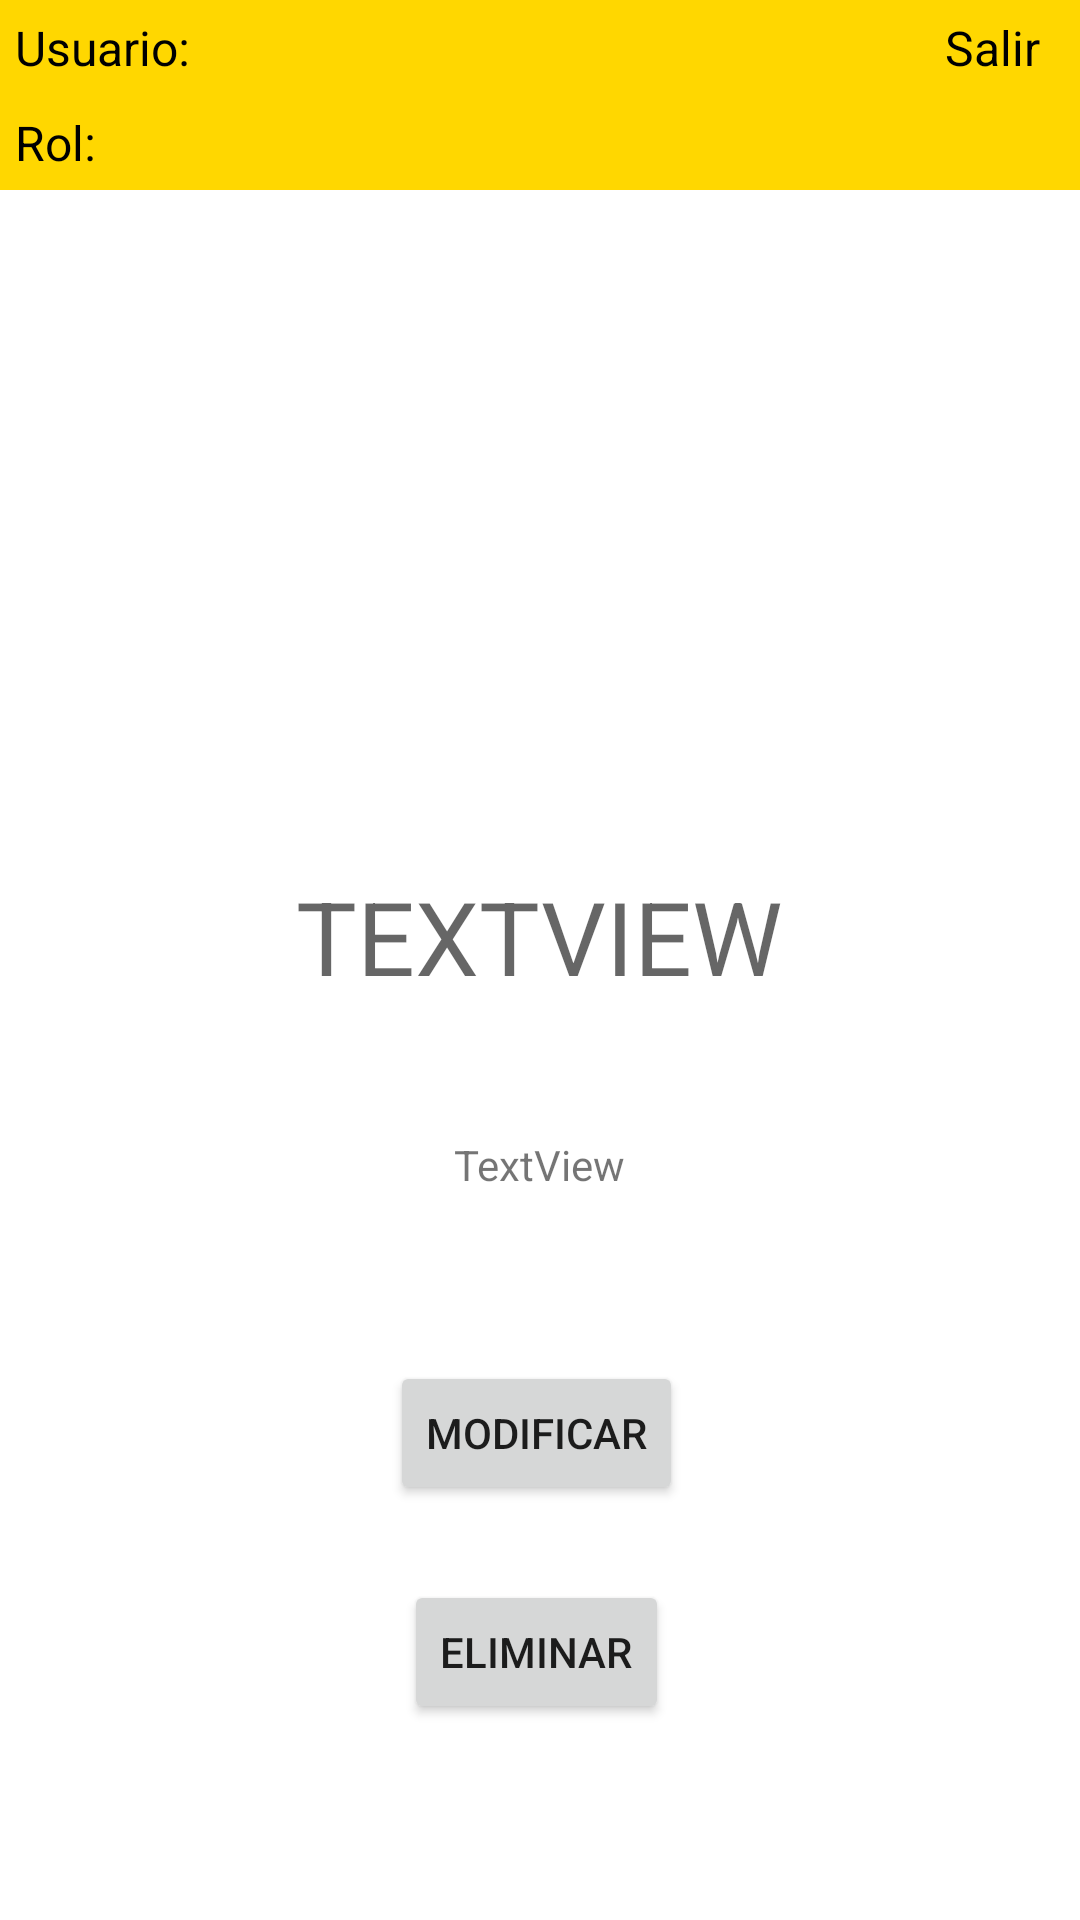

Here is an Android app screen rendered from its layout file. Give the layout XML and the strings, colors and styles it references.
<!-- AndroidManifest.xml: application theme Theme.RicurasApp -->
<!-- res/layout/activity_comida_view.xml -->
<?xml version="1.0" encoding="utf-8"?>
<androidx.constraintlayout.widget.ConstraintLayout xmlns:android="http://schemas.android.com/apk/res/android"
    xmlns:app="http://schemas.android.com/apk/res-auto"
    xmlns:tools="http://schemas.android.com/tools"
    android:layout_width="match_parent"
    android:layout_height="match_parent"
    tools:context=".activities.ComidaViewActivity">

    <include
        android:id="@+id/header"
        layout="@layout/cabecera" />

    <ImageView
        android:id="@+id/imageViewComidaView"
        android:layout_width="150dp"
        android:layout_height="150dp"
        android:layout_marginTop="36dp"
        app:layout_constraintEnd_toEndOf="parent"
        app:layout_constraintHorizontal_bias="0.498"
        app:layout_constraintStart_toStartOf="parent"
        app:layout_constraintTop_toBottomOf="@+id/header"
        app:srcCompat="@drawable/ic_launcher_background" />

    <TextView
        android:id="@+id/textViewComidaViewTitle"
        android:layout_width="wrap_content"
        android:layout_height="wrap_content"
        android:layout_marginTop="40dp"
        android:text="TextView"
        android:textAllCaps="true"
        android:textAppearance="@style/TextAppearance.AppCompat.Display1"
        app:layout_constraintEnd_toEndOf="@+id/imageViewComidaView"
        app:layout_constraintStart_toStartOf="@+id/imageViewComidaView"
        app:layout_constraintTop_toBottomOf="@+id/imageViewComidaView" />

    <Button
        android:id="@+id/buttonModificarComida"
        android:layout_width="wrap_content"
        android:layout_height="wrap_content"
        android:layout_marginTop="56dp"
        android:text="Modificar"
        app:layout_constraintEnd_toEndOf="@+id/textViewComidaViewDescripcion"
        app:layout_constraintHorizontal_bias="0.527"
        app:layout_constraintStart_toStartOf="@+id/textViewComidaViewDescripcion"
        app:layout_constraintTop_toBottomOf="@+id/textViewComidaViewDescripcion" />

    <TextView
        android:id="@+id/textViewComidaViewDescripcion"
        android:layout_width="wrap_content"
        android:layout_height="wrap_content"
        android:layout_marginTop="44dp"
        android:text="TextView"
        app:layout_constraintEnd_toEndOf="@+id/textViewComidaViewTitle"
        app:layout_constraintStart_toStartOf="@+id/textViewComidaViewTitle"
        app:layout_constraintTop_toBottomOf="@+id/textViewComidaViewTitle" />

    <Button
        android:id="@+id/buttonEliminarComida"
        android:layout_width="wrap_content"
        android:layout_height="wrap_content"
        android:layout_marginTop="25dp"
        android:text="Eliminar"
        app:layout_constraintEnd_toEndOf="@+id/buttonModificarComida"
        app:layout_constraintStart_toStartOf="@+id/buttonModificarComida"
        app:layout_constraintTop_toBottomOf="@+id/buttonModificarComida" />
</androidx.constraintlayout.widget.ConstraintLayout>
<!-- res/layout/cabecera.xml (included above) -->
<?xml version="1.0" encoding="utf-8"?>
<RelativeLayout xmlns:android="http://schemas.android.com/apk/res/android"
    android:id="@+id/header"
    android:layout_width="match_parent"
    android:layout_height="wrap_content"
    android:layout_alignParentTop="true"
    android:background="#FFD700"
    android:gravity="center">

    <LinearLayout
        android:layout_width="match_parent"
        android:layout_height="wrap_content"
        android:orientation="vertical">

        <LinearLayout
            android:layout_width="match_parent"
            android:layout_height="wrap_content"
            android:orientation="horizontal">

            <TextView
                android:id="@+id/usu"
                android:layout_width="70dp"
                android:layout_height="wrap_content"
                android:layout_margin="5dp"
                android:textColor="#000000"
                android:text="Usuario: "
                android:textSize="16sp" />

            <TextView
                android:id="@+id/nusu"
                android:layout_width="220dp"
                android:layout_height="wrap_content"
                android:layout_margin="5dp"
                android:textColor="#000000"
                android:textSize="16sp" />

            <TextView
                android:id="@+id/csalir"
                android:layout_width="100dp"
                android:layout_height="wrap_content"
                android:layout_margin="5dp"
                android:textColor="#000000"
                android:text="Salir"
                android:textSize="16sp" />

        </LinearLayout>

        <LinearLayout
            android:layout_width="match_parent"
            android:layout_height="wrap_content"
            android:orientation="horizontal">

            <TextView
                android:id="@+id/rol"
                android:layout_width="55dp"
                android:layout_height="wrap_content"
                android:layout_margin="5dp"
                android:layout_weight="1"
                android:text="Rol: "
                android:textColor="#000000"
                android:textSize="16sp" />

            <TextView
                android:id="@+id/nrol"
                android:layout_width="220dp"
                android:layout_height="wrap_content"
                android:layout_margin="5dp"
                android:layout_weight="1"
                android:textColor="#000000"
                android:textSize="16sp" />

        </LinearLayout>

    </LinearLayout>

</RelativeLayout>
<!-- resources referenced by this layout -->
<resources>
  <style name="Theme.RicurasApp" parent="Theme.MaterialComponents.DayNight.DarkActionBar">
          
          <item name="colorPrimary">@color/purple_500</item>
          <item name="colorPrimaryVariant">@color/purple_700</item>
          <item name="colorOnPrimary">@color/white</item>
          
          <item name="colorSecondary">@color/teal_200</item>
          <item name="colorSecondaryVariant">@color/teal_700</item>
          <item name="colorOnSecondary">@color/black</item>
          
          <item name="android:statusBarColor" tools:targetApi="l">?attr/colorPrimaryVariant</item>
          
      </style>
  <!-- not gathered from this repository: default colours our renderer supplied (Android Studio template values) -->
  <color name="purple_500">#FF6200EE</color>
  <color name="purple_700">#FF3700B3</color>
  <color name="teal_200">#FF03DAC5</color>
  <color name="teal_700">#FF018786</color>
  <color name="black">#FF000000</color>
  <color name="white">#FFFFFFFF</color>
</resources>
